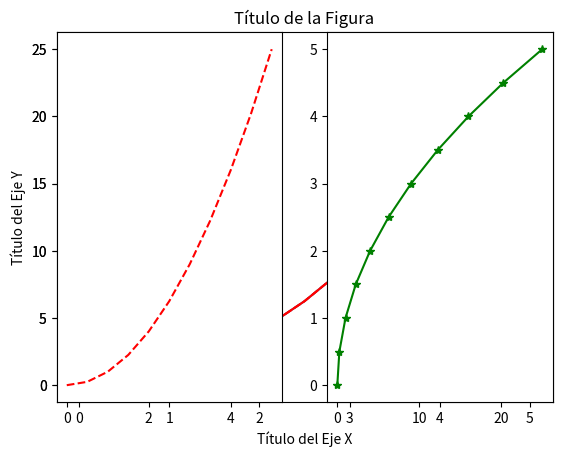
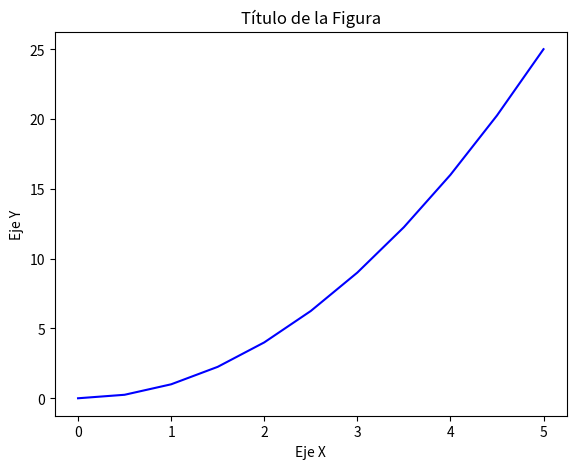
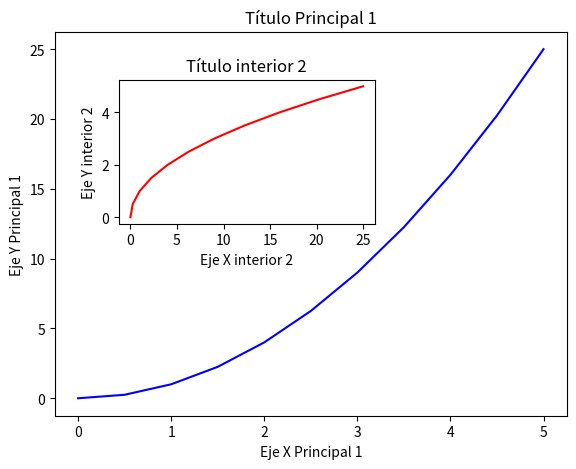
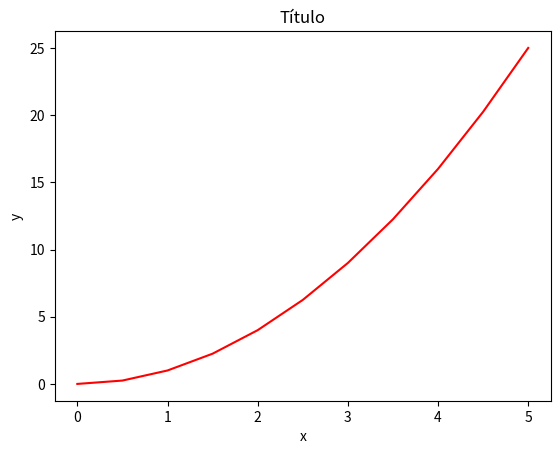
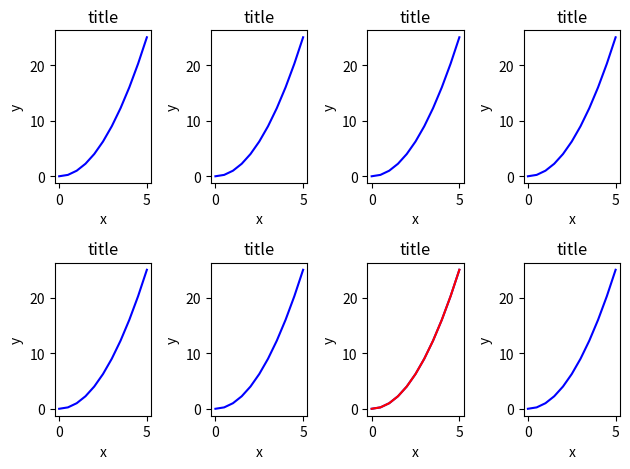
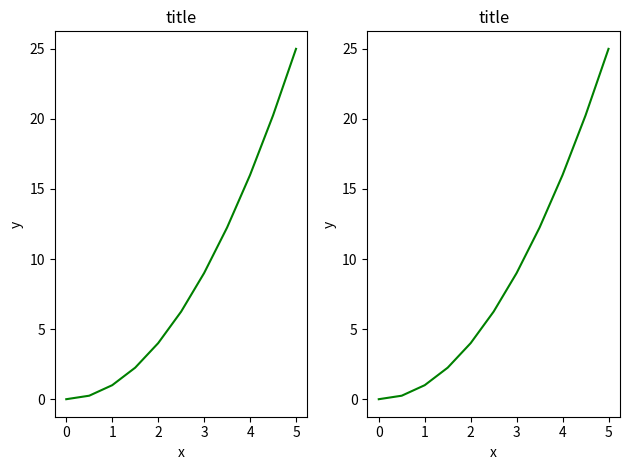
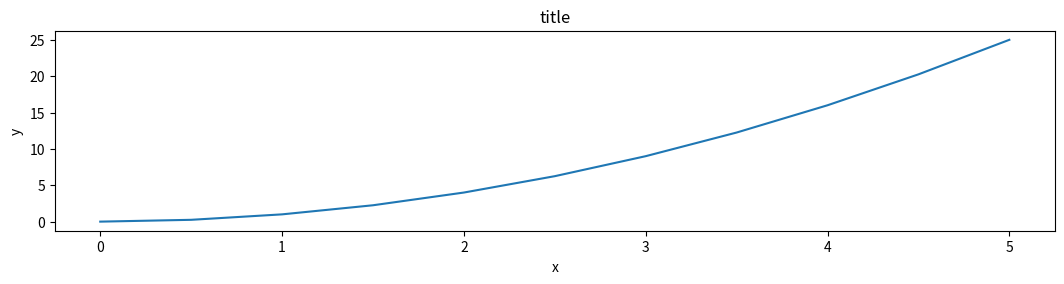
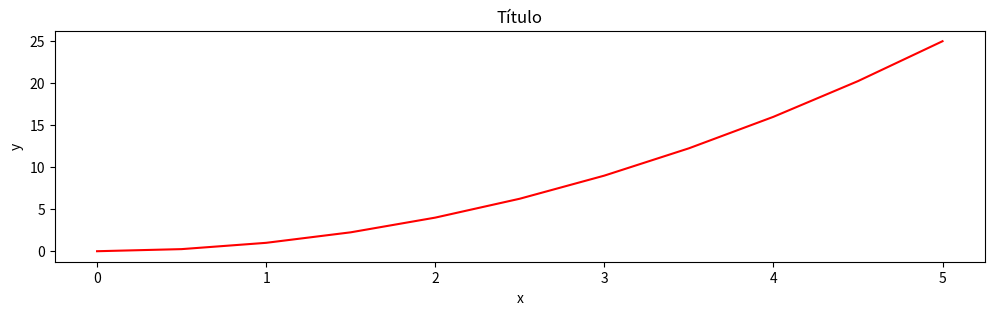
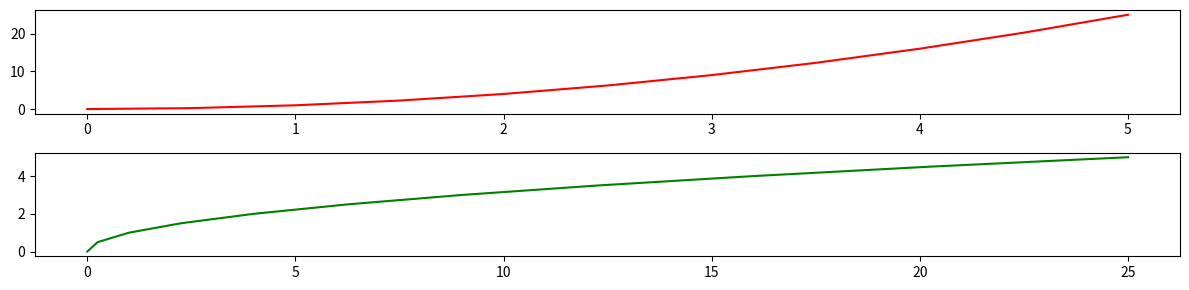
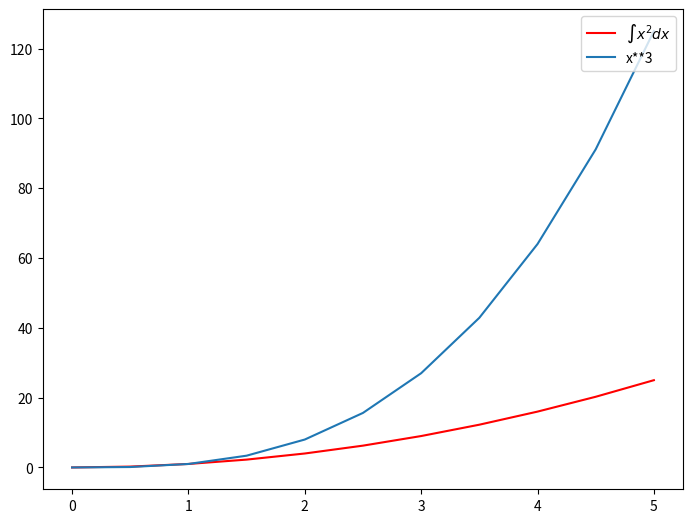
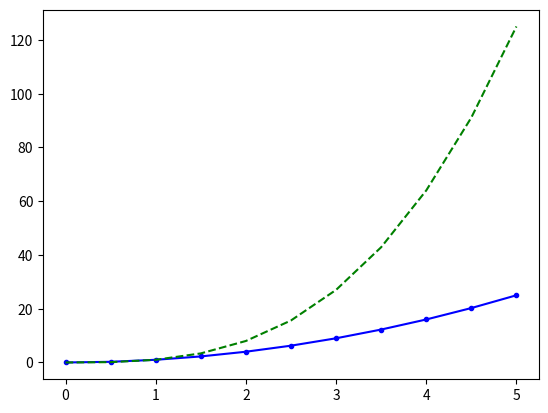
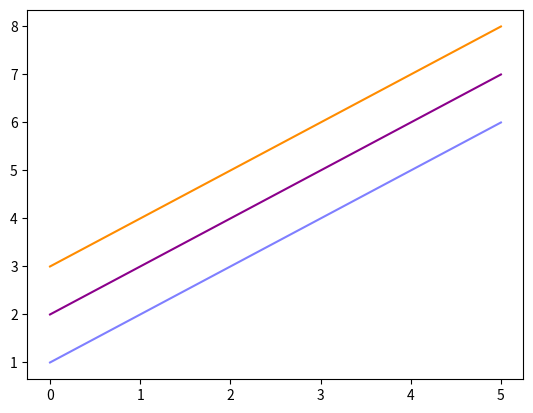
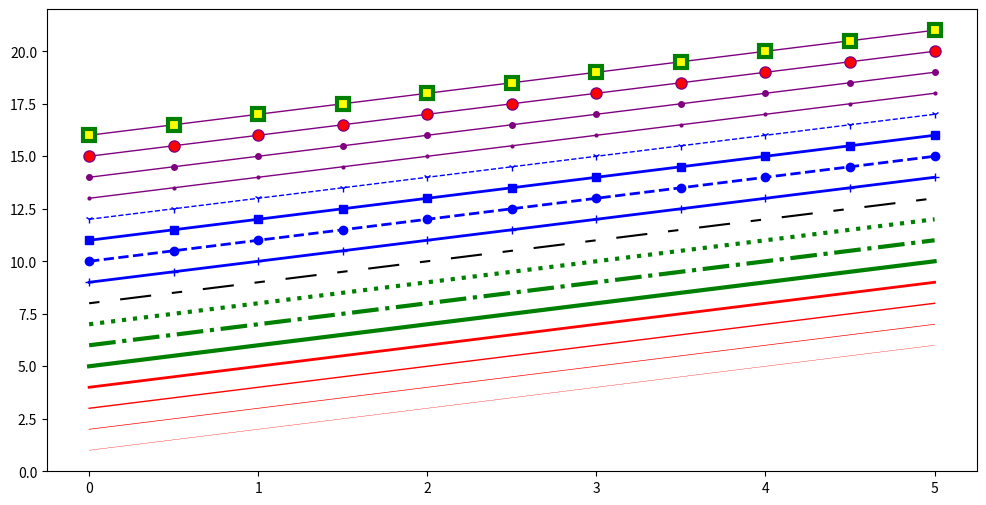
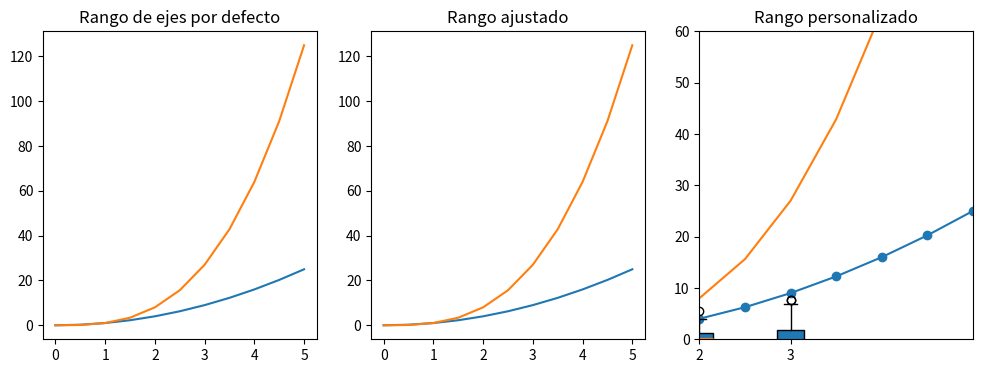

Write Python code to recreate these figures, in order.
import matplotlib.pyplot as plt

%matplotlib inline

import numpy as np
x = np.linspace(0, 5, 11) # 11 números entre 0 y 5, separados de forma uniforme
y = x ** 2

x

y

plt.plot(x, y)
#plt.show()    # Esto es equivalente a usar print(x) en el Notebook o simplemente escribir x

plt.plot(x, y, 'r') # 'r' es el color rojo (red)
plt.xlabel('Título del Eje X')
plt.ylabel('Título del Eje Y')
plt.title('Título de la Figura')
plt.show()


# Se pueden hacer modificaciones al estilo de MatLab:
plt.plot(x, y, 'r--')
#plt.plot(x, y, 'r*')

# plt.subplot(nrows, ncols, plot_number)
plt.subplot(1,2,1)
plt.plot(x, y, 'r--')
plt.subplot(1,2,2)
plt.plot(y, x, 'g*-');

# Creamos una Figura (canvas vacío)
fig = plt.figure()

# Añadimos los ejes a la figura
axes = fig.add_axes([0.1, 0.1, 0.8, 0.8]) # izquierda, abajo, ancho, alto (rango de 0 a 1)

# Graficamos en esos ejes
axes.plot(x, y, 'b')
axes.set_xlabel('Eje X') # Nótese el uso de "set_" al principio del nombre de los métodos
axes.set_ylabel('Eje Y')
axes.set_title('Título de la Figura')

# Crea un canvas vacío
fig = plt.figure()

axes1 = fig.add_axes([0.1, 0.1, 0.8, 0.8]) # eje principal
axes2 = fig.add_axes([0.2, 0.5, 0.4, 0.3]) # eje interior


# Figure principal Axes 1
axes1.plot(x, y, 'b')
axes1.set_xlabel('Eje X Principal 1')
axes1.set_ylabel('Eje Y Principal 1')
axes1.set_title('Título Principal 1')

# Insert Figure Axes 2
axes2.plot(y, x, 'r')
axes2.set_xlabel('Eje X interior 2')
axes2.set_ylabel('Eje Y interior 2')
axes2.set_title('Título interior 2');

# Se usa de forma simular a plt.figure() excepto que devuelve al mismo tiempo un objeto Figura y un objeto (o un arreglo) de ejes
fig, axes = plt.subplots()

# Ahora se usa el eje, como antes, para graficar en él
axes.plot(x, y, 'r')
axes.set_xlabel('x')
axes.set_ylabel('y')
axes.set_title('Título');

# Canvas vacío de 1x2 subplots
fig, axes = plt.subplots(nrows=1, ncols=2)

# Axes es un arreglo de ejes sobre los cuales se puede graficar
axes

# Canvas vacío de 2x4 subplots
fig, axes = plt.subplots(nrows=2, ncols=4)
plt.tight_layout()

axes

for row in axes:
    for ax in row:
        ax.plot(x, y, 'b')
        ax.set_xlabel('x')
        ax.set_ylabel('y')
        ax.set_title('title')


axes[1,2].plot(x, y, 'r')

# Para mostrar la figura    
fig.tight_layout()
fig



fig, axes = plt.subplots(nrows=1, ncols=2)

for ax in axes:
    ax.plot(x, y, 'g')
    ax.set_xlabel('x')
    ax.set_ylabel('y')
    ax.set_title('title')

fig
plt.tight_layout()

fig = plt.figure(figsize=(10,2))   #, dpi=100)

ax = fig.add_axes([0,0,1,1])
ax.plot(x,y)

fig, axes = plt.subplots(figsize=(12,3))

axes.plot(x, y, 'r')
axes.set_xlabel('x')
axes.set_ylabel('y')
axes.set_title('Título');

fig, axes = plt.subplots(nrows=2, ncols=1, figsize=(12,3))

axes[0].plot(x, y, 'r')
axes[1].plot(y, x, 'g')

plt.tight_layout()

fig.savefig("figura.png")

fig.savefig("figura_dpi200.png", dpi=200)

# Generando un PDF
fig.savefig("figura.pdf",)

ax.set_title("title");

ax.set_xlabel("x")
ax.set_ylabel("y");

fig = plt.figure()

ax = fig.add_axes([0,0,1,1])

ax.plot(x, x**2, 'r', label="$\int x^2 d x$")
ax.plot(x, x**3, label="x**3")
ax.legend()

ax.legend(loc=1) # upper right 
#ax.legend(loc=2) # upper left 
#ax.legend(loc=3) # lower left 
#ax.legend(loc=4) # lower right

# Más común
#ax.legend(loc=0) # matplotlib decide la mejor posición

# Personalizado
#ax.legend(loc=(0.1,0.1))

fig

# Estilo MATLAB
fig, ax = plt.subplots()
ax.plot(x, x**2, 'b.-') # línea azul (b) con puntos
ax.plot(x, x**3, 'g--') # línea punteada verde (g) 

fig, ax = plt.subplots()

ax.plot(x, x+1, color="blue", alpha=0.5) # medio-transparente (alpha=0.5)
ax.plot(x, x+2, color="#8B008B")        # Código hexadecimal RGB (RGB Hex Code)
ax.plot(x, x+3, color="#FF8C00")        # Código hexadecimal RGB

fig, ax = plt.subplots(figsize=(12,6))

# linewidth
ax.plot(x, x+1, color="red", linewidth=0.25)
ax.plot(x, x+2, color="red", linewidth=0.50)
ax.plot(x, x+3, color="red", linewidth=1.00)
ax.plot(x, x+4, color="red", linewidth=2.00)

# linestyle: ‘-‘, ‘-.’, ‘:’, ‘steps’
ax.plot(x, x+5, color="green", lw=3, linestyle='-')
ax.plot(x, x+6, color="green", lw=3, ls='-.')
ax.plot(x, x+7, color="green", lw=3, ls=':')

# línea personalizada
line, = ax.plot(x, x+8, color="black", lw=1.50)
line.set_dashes([5, 10, 15, 10]) # formato: longitud de línea, longitud de espacio, ...

# marcadores: marker = '+', 'o', '*', 's', ',', '.', '1', '2', '3', '4', ...
ax.plot(x, x+ 9, color="blue", lw=2, ls='-', marker='+')
ax.plot(x, x+10, color="blue", lw=2, ls='--', marker='o')
ax.plot(x, x+11, color="blue", lw=2, ls='-', marker='s')
ax.plot(x, x+12, color="blue", lw=1, ls='--', marker='1')

# tamaño y color del marcador
ax.plot(x, x+13, color="purple", lw=1, ls='-', marker='o', markersize=2)
ax.plot(x, x+14, color="purple", lw=1, ls='-', marker='o', markersize=4)
ax.plot(x, x+15, color="purple", lw=1, ls='-', marker='o', markersize=8, markerfacecolor="red")
ax.plot(x, x+16, color="purple", lw=1, ls='-', marker='s', markersize=8, 
        markerfacecolor="yellow", markeredgewidth=3, markeredgecolor="green");

fig, axes = plt.subplots(1, 3, figsize=(12, 4))

axes[0].plot(x, x**2) # Se puede graficar sobre la misma figura llamando varias veces a plot()
axes[0].plot(x, x**3)
axes[0].set_title("Rango de ejes por defecto")

axes[1].plot(x, x**2, x, x**3) # Se puede hacer esto en una sola línea
axes[1].axis('tight')
axes[1].set_title("Rango ajustado")

axes[2].plot(x, x**2, x, x**3)
axes[2].set_ylim([0, 60])
axes[2].set_xlim([2, 5])
axes[2].set_title("Rango personalizado");

plt.scatter(x,y)

from random import sample
data = sample(range(1, 1000), 100)
plt.hist(data, width=80)

data = [np.random.normal(0, std, 100) for std in range(1, 4)]

# boxplot rectangular
plt.boxplot(data,vert=True,patch_artist=True);   